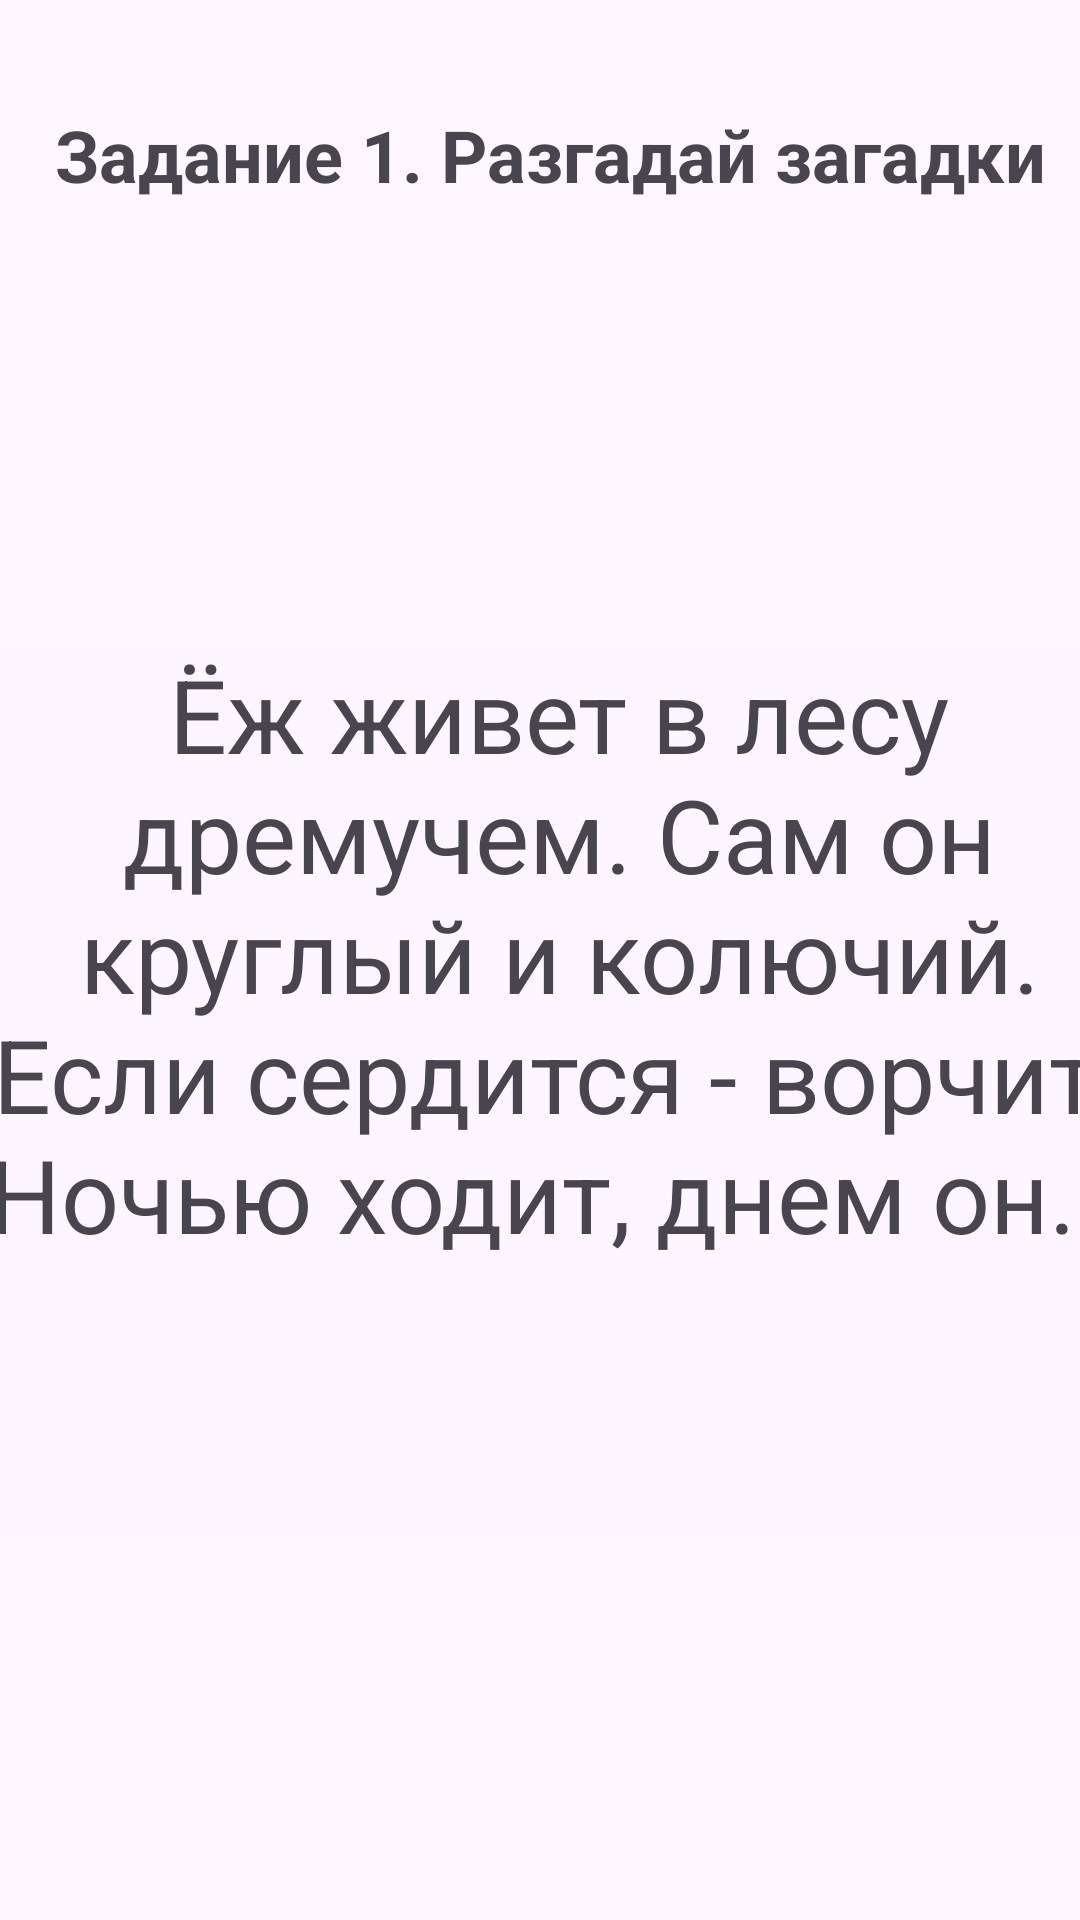

Android layout source for this screen:
<!-- AndroidManifest.xml: application theme Theme.SpeechTeraphyMysteryGame -->
<!-- res/layout/activity_part_one.xml -->
<?xml version="1.0" encoding="utf-8"?>
<androidx.constraintlayout.widget.ConstraintLayout xmlns:android="http://schemas.android.com/apk/res/android"
    xmlns:app="http://schemas.android.com/apk/res-auto"
    xmlns:tools="http://schemas.android.com/tools"
    android:layout_width="match_parent"
    android:layout_height="match_parent"
    tools:context=".PartOne"
    tools:layout_editor_absoluteY="25dp">

    <FrameLayout
        android:id="@+id/container"
        android:layout_width="1216dp"
        android:layout_height="770dp"
        app:layout_constraintBottom_toBottomOf="parent"
        app:layout_constraintEnd_toEndOf="parent"
        app:layout_constraintStart_toStartOf="parent"
        app:layout_constraintTop_toTopOf="parent">

        <TextView
            android:id="@+id/txt4"
            android:layout_width="388dp"
            android:layout_height="298dp"
            android:layout_marginLeft="420dp"
            android:layout_marginTop="280dp"
            android:background="#FDF6FE"
            android:gravity="center_horizontal"
            android:text="@string/Mystery4"
            android:textSize="34sp" />

        <TextView
            android:id="@+id/txt3"
            android:layout_width="388dp"
            android:layout_height="298dp"
            android:layout_marginLeft="420dp"
            android:layout_marginTop="280dp"
            android:background="#FDF6FE"
            android:gravity="center_horizontal"
            android:text="@string/Mystery3"
            android:textSize="34sp" />

        <TextView
            android:id="@+id/txt2"
            android:layout_width="388dp"
            android:layout_height="298dp"
            android:layout_marginLeft="420dp"
            android:layout_marginTop="280dp"
            android:background="#FDF6FE"
            android:gravity="center_horizontal"
            android:text="@string/Mystery2"
            android:textSize="34sp" />

        <TextView
            android:id="@+id/txt1"
            android:layout_width="388dp"
            android:layout_height="298dp"
            android:layout_marginLeft="420dp"
            android:layout_marginTop="280dp"
            android:background="#FDF6FE"
            android:gravity="center_horizontal"
            android:text="@string/Mystery1"
            android:textSize="34sp" />

        <ImageView
            android:id="@+id/img6"
            android:layout_width="189dp"
            android:layout_height="165dp"
            android:layout_marginLeft="920dp"
            android:layout_marginTop="530dp"
            app:srcCompat="@drawable/past" />

        <ImageView
            android:id="@+id/img5"
            android:layout_width="223dp"
            android:layout_height="209dp"
            android:layout_marginLeft="890dp"
            android:layout_marginTop="300dp"
            app:srcCompat="@drawable/berloga" />

        <ImageView
            android:id="@+id/img4"
            android:layout_width="195dp"
            android:layout_height="174dp"
            android:layout_marginLeft="920dp"
            android:layout_marginTop="100dp"
            app:srcCompat="@drawable/khvost" />

        <ImageView
            android:id="@+id/img3"
            android:layout_width="212dp"
            android:layout_height="161dp"
            android:layout_marginLeft="100dp"
            android:layout_marginTop="100dp"
            app:srcCompat="@drawable/medved" />

        <ImageView
            android:id="@+id/img2"
            android:layout_width="222dp"
            android:layout_height="189dp"
            android:layout_marginLeft="100dp"
            android:layout_marginTop="530dp"
            app:srcCompat="@drawable/zima" />

        <ImageView
            android:id="@+id/img1"
            android:layout_width="203dp"
            android:layout_height="191dp"
            android:layout_marginLeft="140dp"
            android:layout_marginTop="290dp"
            app:srcCompat="@drawable/ej_spit" />

        <TextView
            android:id="@+id/textView3"
            android:layout_width="382dp"
            android:layout_height="43dp"
            android:layout_marginLeft="420dp"
            android:layout_marginTop="100dp"
            android:gravity="center_horizontal"
            android:text="Задание 1. Разгадай загадки"
            android:textSize="24sp"
            android:textStyle="bold" />

    </FrameLayout>
</androidx.constraintlayout.widget.ConstraintLayout>
<!-- resources referenced by this layout -->
<resources>
  <!-- drawable berloga: jpg bitmap (drawable, 369501 bytes) -->
  <!-- drawable ej_spit: png bitmap (drawable, 691869 bytes) -->
  <!-- drawable khvost: jpg bitmap (drawable, 78084 bytes) -->
  <!-- drawable medved: png bitmap (drawable, 466468 bytes) -->
  <!-- drawable past: jpg bitmap (drawable, 277869 bytes) -->
  <!-- drawable zima: jpg bitmap (drawable, 62730 bytes) -->
  <string name="Mystery1">Ёж живет в лесу дремучем. Сам он круглый и колючий. Если сердится - ворчит. Ночью ходит, днем он...</string>
  <string name="Mystery2">Запорошила дорожки, разукрасила окошки. Радость детям дарит, на санках катает. Кто знает, когда это бывает?</string>
  <string name="Mystery3">Любит он малину, мед. Человека страх берет - Если станет он реветь. А его зовут...</string>
  <string name="Mystery4">Он ... спит зимой под большущею сосной, а когда придет весна, просыпается от сна.</string>
  <style name="Theme.SpeechTeraphyMysteryGame" parent="Base.Theme.SpeechTeraphyMysteryGame" />
  <style name="Base.Theme.SpeechTeraphyMysteryGame" parent="Theme.Material3.DayNight.NoActionBar">
          <item name="android:statusBarColor" tools:targerApi="l">@color/AccentColor</item>
      </style>
  <color name="AccentColor">#FFA86A27</color>
</resources>
